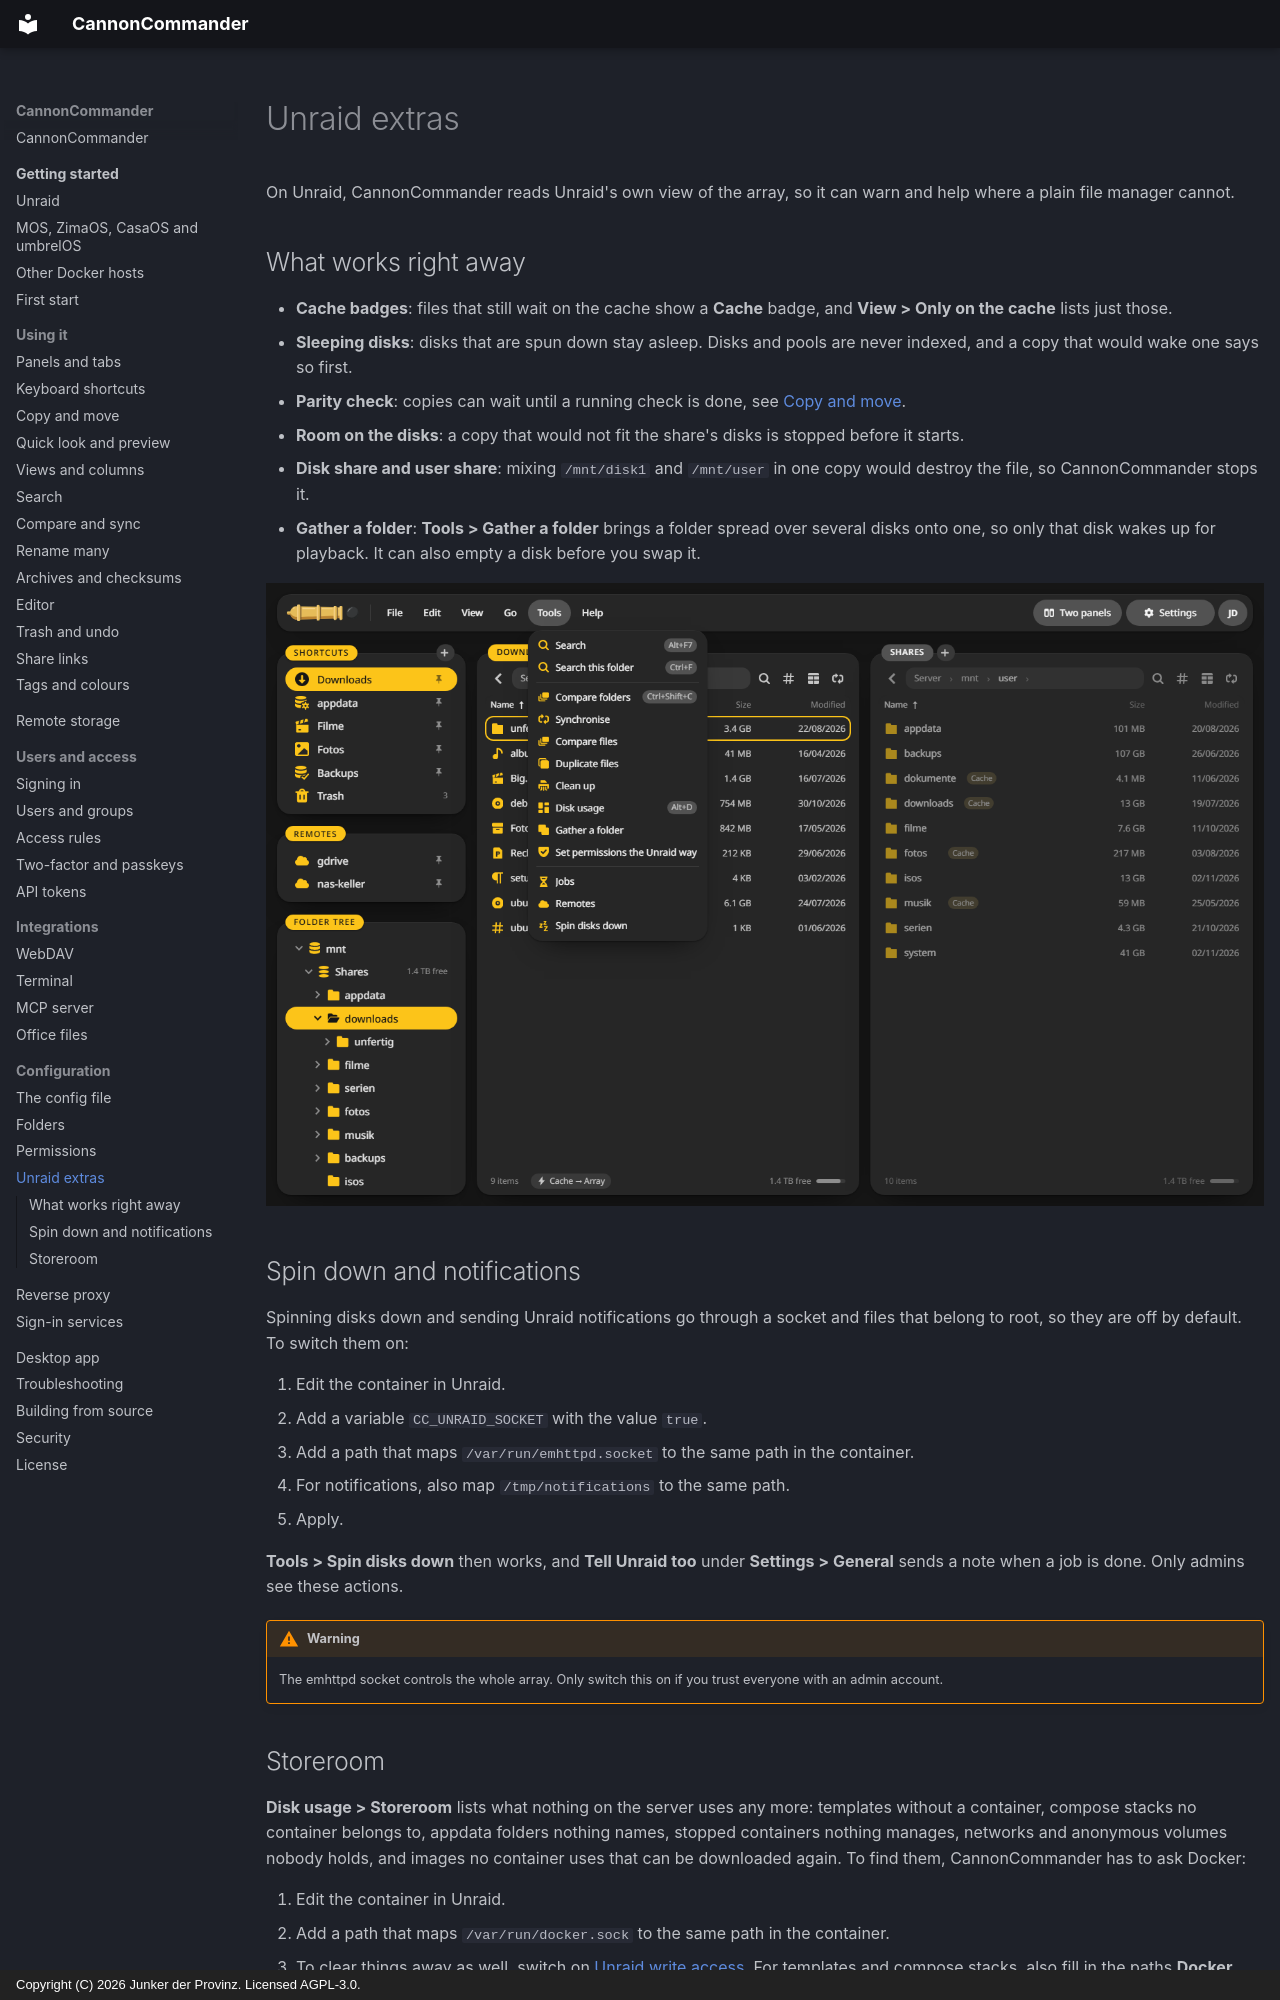

repository: junkerderprovinz/cannoncommander · page: configuration/unraid/index.html · generator: mkdocs · copyright: Copyright (C) 2026 Junker der Provinz. Licensed AGPL-3.0.

# Unraid extras

On Unraid, CannonCommander reads Unraid's own view of the array, so it can warn and help where a plain file manager cannot.

## What works right away {#always}

- **Cache badges**: files that still wait on the cache show a **Cache** badge, and **View > Only on the cache** lists just those.
- **Sleeping disks**: disks that are spun down stay asleep. Disks and pools are never indexed, and a copy that would wake one says so first.
- **Parity check**: copies can wait until a running check is done, see [Copy and move](../using/jobs.md#unraid).
- **Room on the disks**: a copy that would not fit the share's disks is stopped before it starts.
- **Disk share and user share**: mixing `/mnt/disk1` and `/mnt/user` in one copy would destroy the file, so CannonCommander stops it.
- **Gather a folder**: **Tools > Gather a folder** brings a folder spread over several disks onto one, so only that disk wakes up for playback. It can also empty a disk before you swap it.

![The Tools menu with Gather a folder, Set permissions the Unraid way and Spin disks down.](../assets/screenshots/menu-tools.png)

## Spin down and notifications {#write}

Spinning disks down and sending Unraid notifications go through a socket and files that belong to root, so they are off by default. To switch them on:

1. Edit the container in Unraid.
2. Add a variable `CC_UNRAID_SOCKET` with the value `true`.
3. Add a path that maps `/var/run/emhttpd.socket` to the same path in the container.
4. For notifications, also map `/tmp/notifications` to the same path.
5. Apply.

**Tools > Spin disks down** then works, and **Tell Unraid too** under **Settings > General** sends a note when a job is done. Only admins see these actions.

!!! warning
    The emhttpd socket controls the whole array. Only switch this on if you trust everyone with an admin account.
